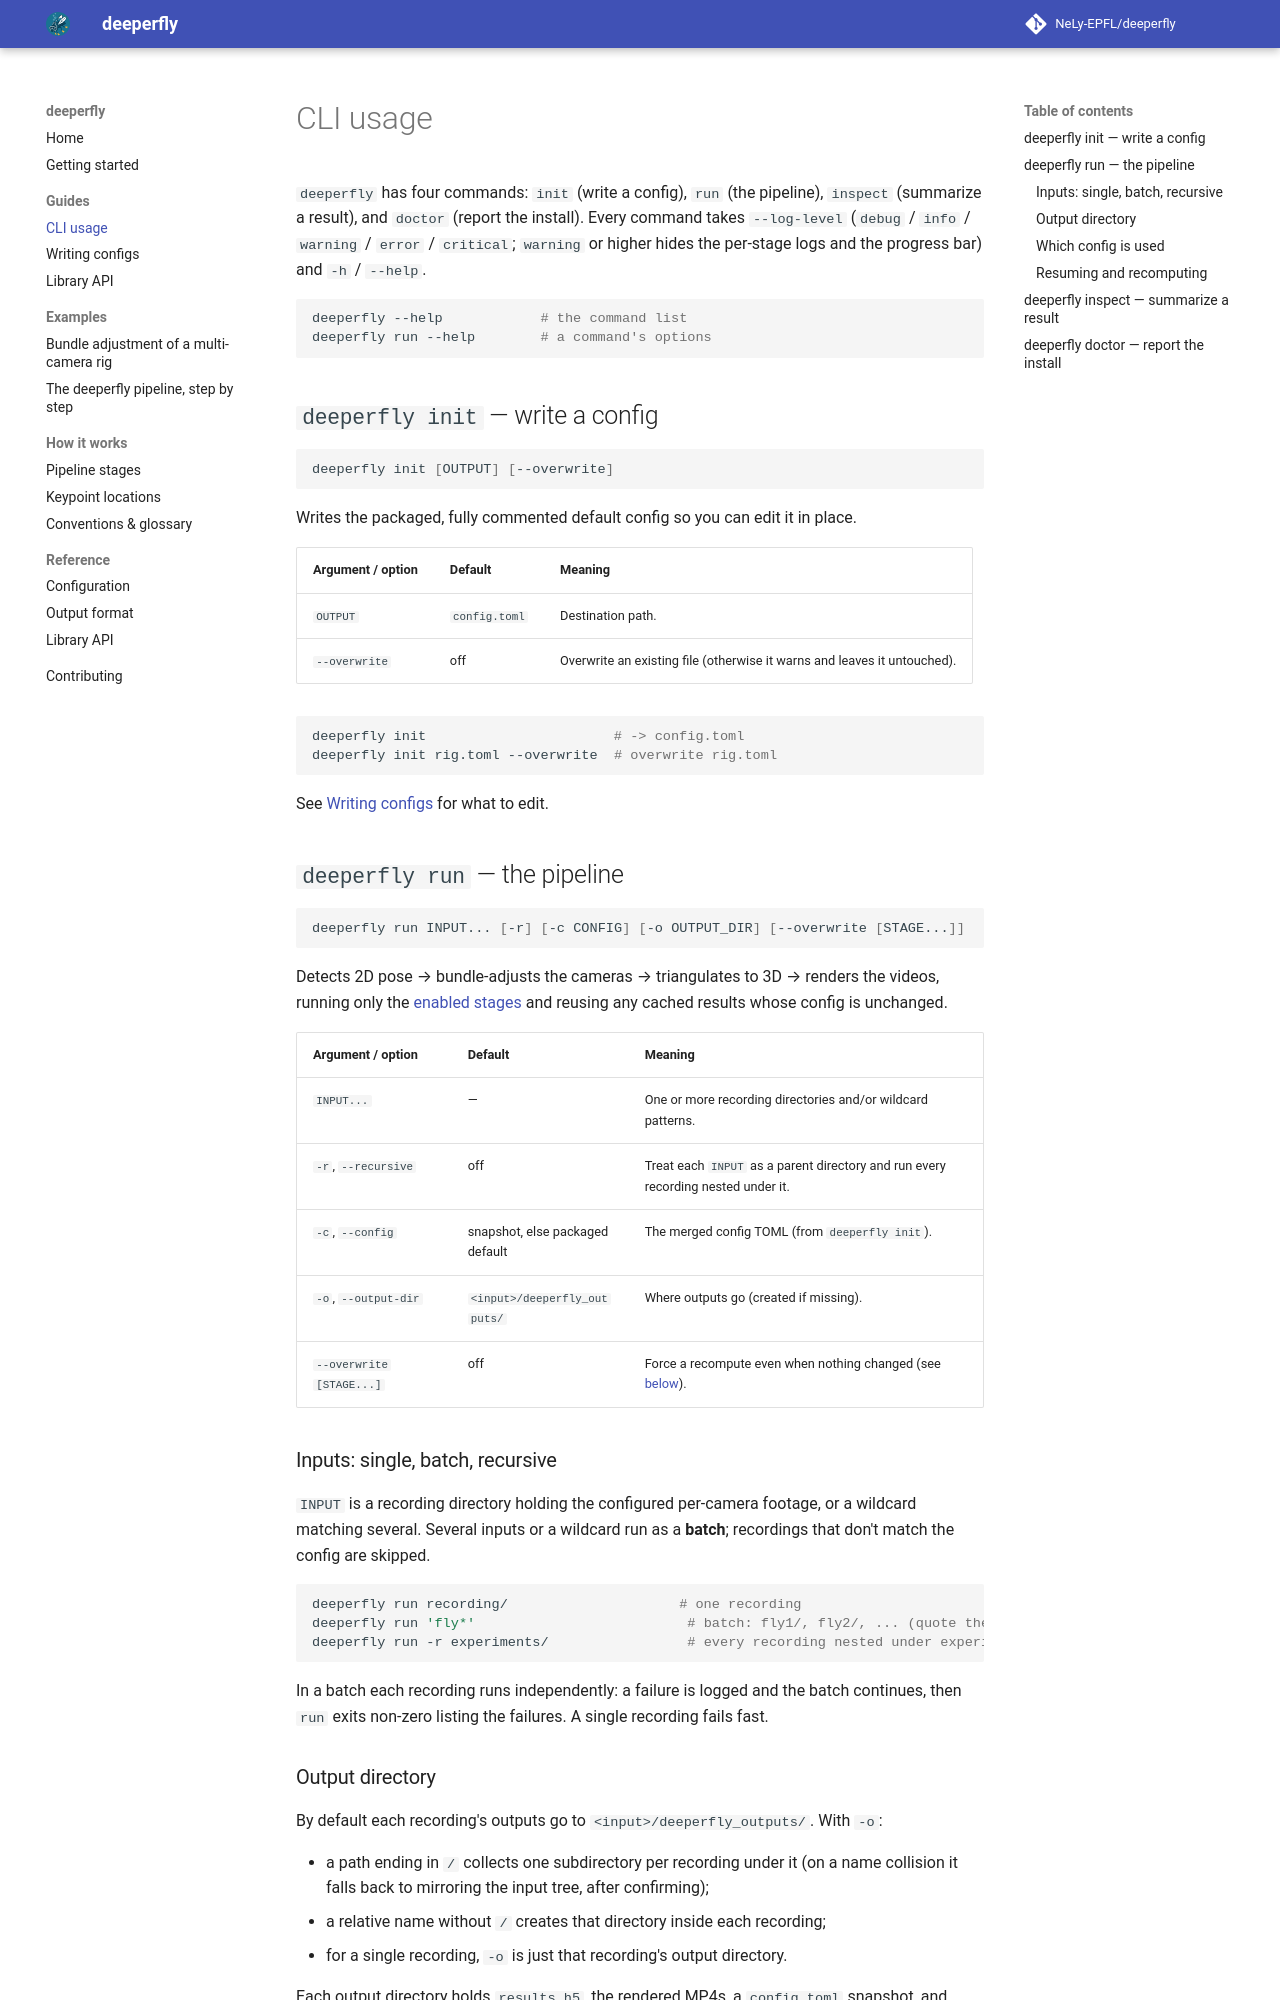

repository: NeLy-EPFL/deeperfly · page: 0.1.0/guides/cli/index.html · generator: mkdocs

# CLI usage

`deeperfly` has four commands: `init` (write a config), `run` (the pipeline),
`inspect` (summarize a result), and `doctor` (report the install). Every command
takes `--log-level` (`debug` / `info` / `warning` / `error` / `critical`;
`warning` or higher hides the per-stage logs and the progress bar) and `-h` /
`--help`.

```bash
deeperfly --help            # the command list
deeperfly run --help        # a command's options
```

## `deeperfly init` — write a config

```bash
deeperfly init [OUTPUT] [--overwrite]
```

Writes the packaged, fully commented default config so you can edit it in place.

| Argument / option | Default | Meaning |
| --- | --- | --- |
| `OUTPUT` | `config.toml` | Destination path. |
| `--overwrite` | off | Overwrite an existing file (otherwise it warns and leaves it untouched). |

```bash
deeperfly init                       # -> config.toml
deeperfly init rig.toml --overwrite  # overwrite rig.toml
```

See [Writing configs](configuration.md) for what to edit.

## `deeperfly run` — the pipeline

```bash
deeperfly run INPUT... [-r] [-c CONFIG] [-o OUTPUT_DIR] [--overwrite [STAGE...]]
```

Detects 2D pose → bundle-adjusts the cameras → triangulates to 3D → renders the
videos, running only the [enabled stages](configuration.md#choose-which-stages-run-pipeline)
and reusing any cached results whose config is unchanged.

| Argument / option | Default | Meaning |
| --- | --- | --- |
| `INPUT...` | — | One or more recording directories and/or wildcard patterns. |
| `-r`, `--recursive` | off | Treat each `INPUT` as a parent directory and run every recording nested under it. |
| `-c`, `--config` | snapshot, else packaged default | The merged config TOML (from `deeperfly init`). |
| `-o`, `--output-dir` | `<input>/deeperfly_outputs/` | Where outputs go (created if missing). |
| `--overwrite [STAGE...]` | off | Force a recompute even when nothing changed (see [below](#resuming-and-recomputing)). |

### Inputs: single, batch, recursive

`INPUT` is a recording directory holding the configured per-camera footage, or a
wildcard matching several. Several inputs or a wildcard run as a **batch**;
recordings that don't match the config are skipped.

```bash
deeperfly run recording/                     # one recording
deeperfly run 'fly*'                          # batch: fly1/, fly2/, ... (quote the glob)
deeperfly run -r experiments/                 # every recording nested under experiments/
```

In a batch each recording runs independently: a failure is logged and the batch
continues, then `run` exits non-zero listing the failures. A single recording
fails fast.

### Output directory

By default each recording's outputs go to `<input>/deeperfly_outputs/`. With
`-o`:

- a path ending in `/` collects one subdirectory per recording under it (on a
  name collision it falls back to mirroring the input tree, after confirming);
- a relative name without `/` creates that directory inside each recording;
- for a single recording, `-o` is just that recording's output directory.

Each output directory holds `results.h5`, the rendered MP4s, a `config.toml`
snapshot, and `run.json` — see the
[output-format reference](../reference/output-format.md).
